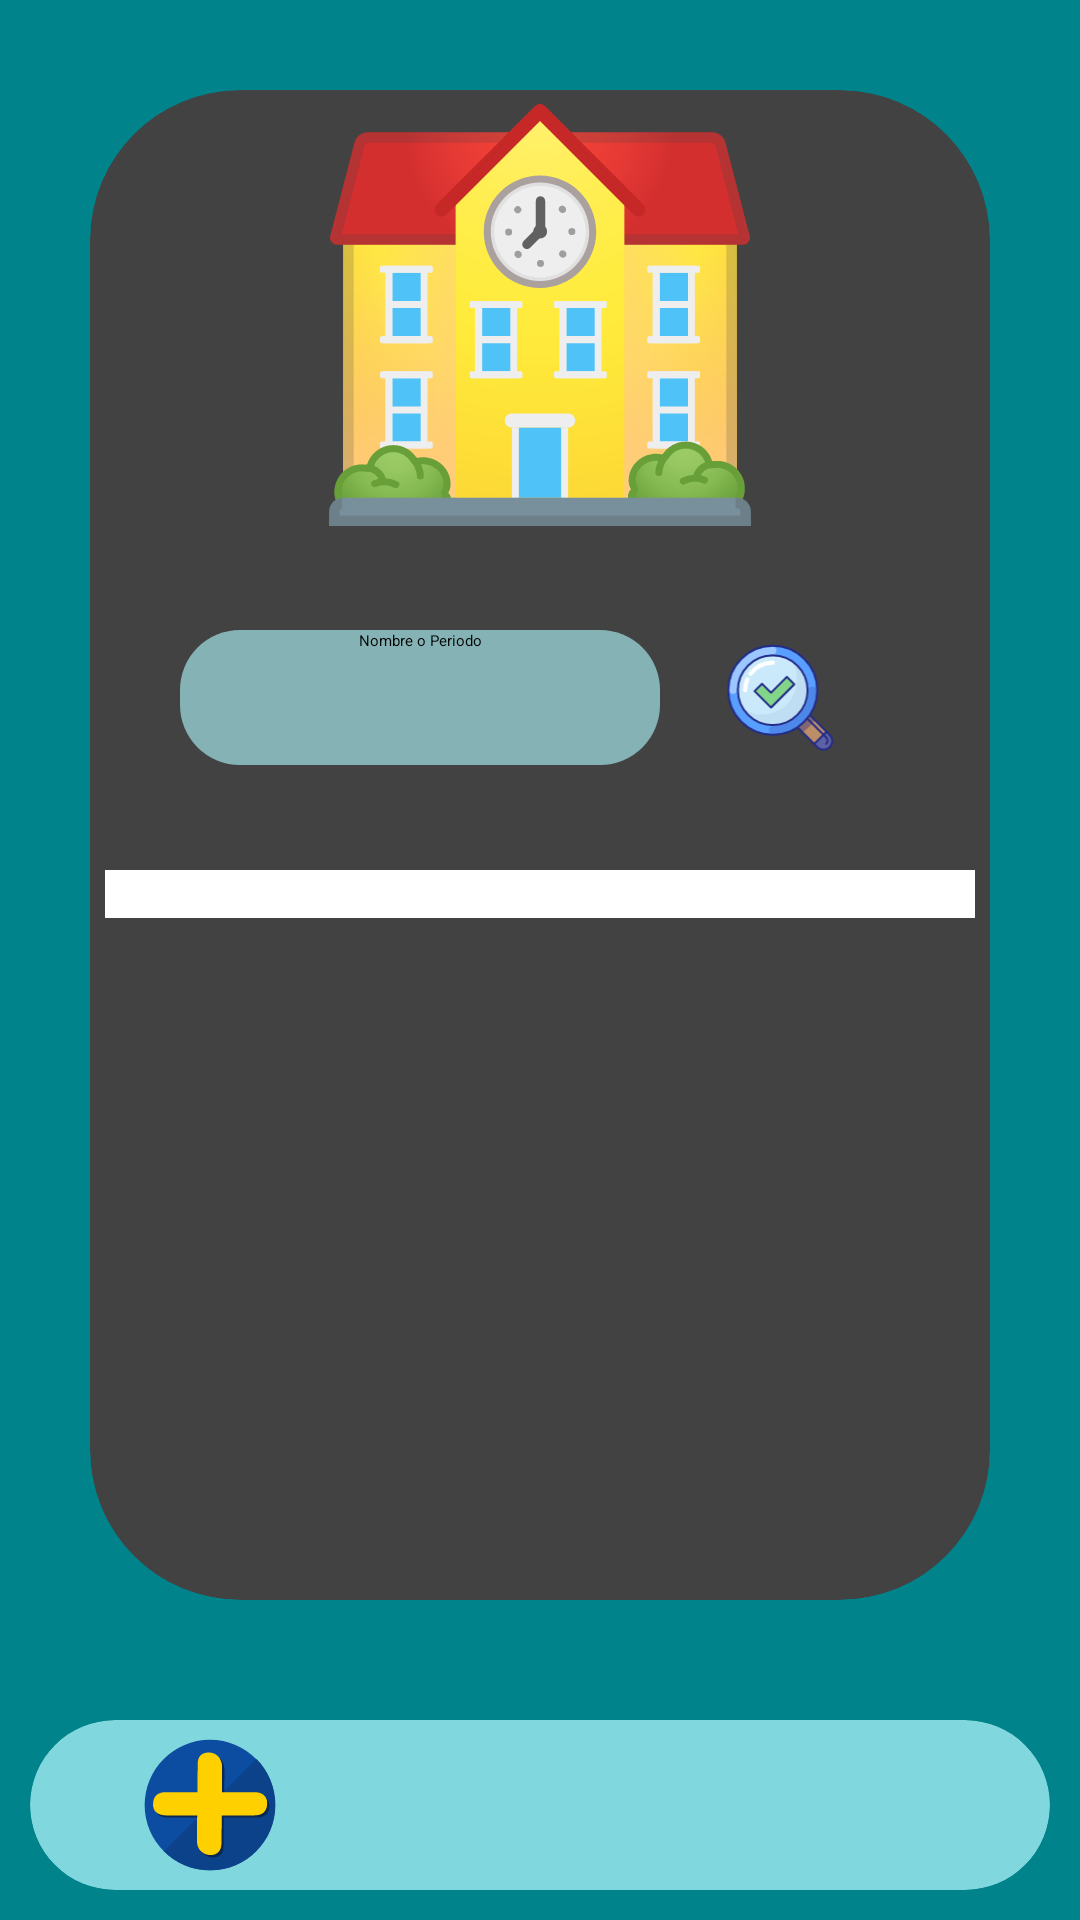

The Android layout XML behind this screen, and the referenced resources:
<!-- AndroidManifest.xml: application theme Theme.Administrador -->
<!-- res/layout/fragment_periodos.xml -->
<?xml version="1.0" encoding="utf-8"?>
<LinearLayout
    xmlns:android="http://schemas.android.com/apk/res/android"
    xmlns:tools="http://schemas.android.com/tools"
    android:layout_width="match_parent"
    android:layout_height="match_parent"
    xmlns:app="http://schemas.android.com/apk/res-auto"
    tools:context=".periodos"
    android:orientation="vertical"
    android:background="@color/fondo">

    
    <LinearLayout
        android:layout_width="match_parent"
        android:layout_height="0dp"
        android:layout_weight="10"
        >

        <androidx.cardview.widget.CardView
            android:layout_width="match_parent"
            android:layout_height="match_parent"
            android:layout_margin="30dp"
            app:cardElevation="20dp"
            app:cardCornerRadius="50dp"

            >
            <LinearLayout
                android:layout_width="match_parent"
                android:layout_height="wrap_content"
                android:orientation="vertical"
                android:gravity="center"

                >

                <ImageView
                    android:layout_width="150dp"
                    android:layout_height="150dp"
                    android:src="@drawable/periodo"
                    />
                <LinearLayout
                    android:layout_width="match_parent"
                    android:layout_height="45dp"
                    android:orientation="horizontal"
                    android:layout_margin="30dp"

                    >
                    <EditText
                        android:layout_width="0dp"
                        android:layout_height="45dp"
                        android:layout_weight="2"
                        android:background="@drawable/fondo_text"
                        android:hint="Nombre o Periodo"
                        android:id="@+id/per_txt_filtro"
                        android:textColorHint="@color/black"
                        android:textAlignment="center"
                        />
                    <ImageView
                        android:layout_width="0dp"
                        android:layout_height="45dp"
                        android:layout_weight="1"
                        android:src="@drawable/lupa"

                        android:id="@+id/per_btn_buscar"

                        />


                </LinearLayout>


                <LinearLayout
                    android:layout_width="match_parent"
                    android:layout_height="wrap_content"
                    android:layout_margin="5dp"
                    >

                    <androidx.recyclerview.widget.RecyclerView
                        android:id="@+id/recycler_view_periodo"
                        android:layout_width="match_parent"
                        android:background="@color/white"
                        android:layout_height="match_parent"
                        android:padding="8dp"/>


                </LinearLayout>
            </LinearLayout>


        </androidx.cardview.widget.CardView>
    </LinearLayout>
    
    <androidx.cardview.widget.CardView
        android:layout_width="match_parent"
        android:layout_height="0dp"
        android:layout_weight="1"
        android:backgroundTint="@color/azul2"
        app:cardCornerRadius="30dp"
        app:cardElevation="10dp"
        android:layout_margin="10dp"

        >
        <LinearLayout
            android:layout_width="match_parent"
            android:layout_height="match_parent"
            android:orientation="horizontal"
            android:layout_margin="5dp"
            >
            <ImageView
                android:layout_width="0dp"
                android:layout_height="wrap_content"
                android:layout_weight="1"
                android:clickable="true"
                android:src="@drawable/mas"
                android:id="@+id/adm_btn_addper"
                />
            <ImageView
                android:layout_width="0dp"
                android:layout_height="wrap_content"
                android:layout_weight="1"
                android:clickable="true"
                android:src="@drawable/avatar"
                android:id="@+id/adm_btn_perfil"
                />
            <ImageView
                android:layout_width="0dp"
                android:layout_height="wrap_content"
                android:layout_weight="1"
                android:clickable="true"
                android:src="@drawable/main_menu"
                android:id="@+id/adm_btn_menu"
                />



        </LinearLayout>


    </androidx.cardview.widget.CardView>
    


</LinearLayout>
<!-- resources referenced by this layout -->
<resources>
  <color name="azul2">#80d7dd</color>
  <color name="black">#FF000000</color>
  <color name="fondo">#00838a</color>
  <color name="white">#FFFFFFFF</color>
  <!-- drawable fondo_text (drawable) -->
  <?xml version="1.0" encoding="utf-8"?>
  <shape xmlns:android="http://schemas.android.com/apk/res/android"
      android:shape="rectangle">
      <corners android:radius="20dp" /> 
      <solid android:color="@color/grisA" /> 
  </shape>
  <!-- drawable lupa: vector/xml drawable (drawable, 4800 chars, omitted) -->
  <!-- drawable mas (drawable) -->
  <vector xmlns:android="http://schemas.android.com/apk/res/android"
      android:width="512dp"
      android:height="512dp"
      android:viewportWidth="512"
      android:viewportHeight="512">
    <path
        android:pathData="M256,17c132,0 238,107 238,239S388,495 256,495S17,388 17,256S124,17 256,17z"
        android:fillColor="#0C4DA1"/>
    <path
        android:pathData="M426,88c43,43 69,103 69,168c0,132 -107,239 -239,239c-65,0 -125,-26 -168,-70L426,88z"
        android:fillColor="#0B428A"/>
    <path
        android:pathData="M426,218c26,0 41,10 46,30c1,2 1,6 2,12c-2,28 -18,42 -48,42H307l-1,102c0,15 -3,26 -10,33c-8,7 -17,11 -29,11s-22,-3 -31,-10c-9,-6 -14,-15 -17,-27c-2,-5 -3,-11 -3,-18l2,-91H103c-13,0 -23,-2 -31,-7c-7,-5 -12,-12 -15,-21c-1,-4 -1,-8 -1,-14c0,-13 4,-24 12,-31s20,-11 35,-11h116l1,-102c-1,-14 3,-25 10,-32c7,-8 16,-11 28,-11s22,3 31,10c9,6 14,15 17,26c2,6 3,12 3,18l-1,91H426z"
        android:fillColor="#0A2952"/>
    <path
        android:pathData="M418,209c25,0 41,10 46,30c0,2 1,6 1,12c-1,29 -17,43 -47,43H299l-1,101c0,15 -4,26 -11,33s-16,11 -28,11s-23,-3 -31,-10c-9,-6 -15,-15 -18,-27c-1,-5 -2,-11 -2,-17l1,-91H94c-12,0 -22,-3 -30,-8s-13,-12 -15,-21c-1,-4 -2,-8 -1,-14c0,-13 4,-23 12,-31c8,-7 19,-11 34,-11h116l1,-101c0,-15 3,-26 10,-33s17,-11 29,-11s22,3 31,10c8,6 14,15 17,27c2,5 2,11 2,17v91H418z"
        android:fillColor="#FFD000"/>
  </vector>
  <!-- drawable periodo: vector/xml drawable (drawable, 17286 chars, omitted) -->
  <color name="grisA">#84B2B5</color>
</resources>
